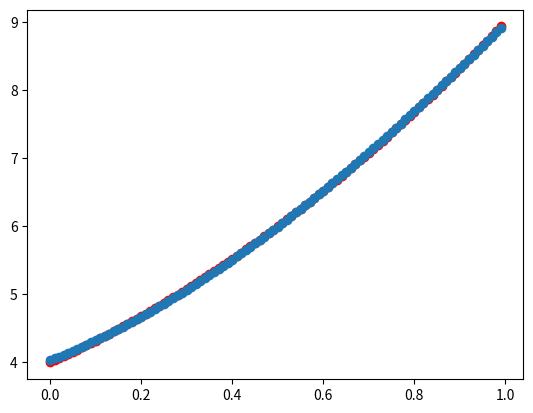

Reproduce this figure in Python.
import matplotlib.pyplot as pyplot
import math
import sys

X = [0.0, 0.01, 0.02, 0.03, 0.04, 0.05, 0.06, 0.07, 0.08, 0.09, 0.1, 0.11, 0.12, 0.13, 0.14, 0.15, 0.16, 0.17, 0.18, 0.19, 0.2, 0.21, 0.22, 0.23, 0.24, 0.25, 0.26, 0.27, 0.28, 0.29, 0.3, 0.31, 0.32, 0.33, 0.34, 0.35000000000000003, 0.36, 0.37, 0.38, 0.39, 0.4, 0.41000000000000003, 0.42, 0.43, 0.44, 0.45, 0.46, 0.47000000000000003, 0.48, 0.49, 0.5, 0.51, 0.52, 0.53, 0.54, 0.55, 0.56, 0.5700000000000001, 0.58, 0.59, 0.6, 0.61, 0.62, 0.63, 0.64, 0.65, 0.66, 0.67, 0.68, 0.6900000000000001, 0.7000000000000001, 0.71, 0.72, 0.73, 0.74, 0.75, 0.76, 0.77, 0.78, 0.79, 0.8, 0.81, 0.8200000000000001, 0.8300000000000001, 0.84, 0.85, 
0.86, 0.87, 0.88, 0.89, 0.9, 0.91, 0.92, 0.93, 0.9400000000000001, 0.9500000000000001, 0.96, 0.97, 0.98, 0.99]
Y = [4.0, 4.0302, 4.0608, 4.0918, 4.1232, 4.155, 4.1872, 4.2198, 4.2528, 4.2862, 4.32, 4.3542, 4.3888, 4.4238, 4.4592, 4.495, 4.5312, 4.5678, 4.6048, 4.6422, 4.68, 4.7181999999999995, 4.7568, 4.7958, 4.8352, 4.875, 4.9152000000000005, 4.9558, 4.9968, 5.0382, 5.08, 5.122199999999999, 5.1648, 5.2078, 5.2512, 5.295, 5.3392, 5.3838, 5.4288, 5.4742, 5.5200000000000005, 5.5662, 5.6128, 5.6598, 5.7072, 5.755, 5.8032, 5.851800000000001, 5.9008, 5.9502, 6.0, 6.0502, 6.1008, 6.1518, 6.203200000000001, 6.255000000000001, 6.3072, 6.3598, 6.4128, 6.4662, 6.52, 6.5742, 6.6288, 6.6838, 6.7392, 6.795, 6.8512, 6.9078, 6.9648, 7.022200000000001, 7.08, 7.138199999999999, 7.1968, 7.2558, 7.3152, 7.375, 7.4352, 7.4958, 7.5568, 7.6182, 7.680000000000001, 7.7422, 7.8048, 7.867800000000001, 7.9312, 7.994999999999999, 8.0592, 8.1238, 8.1888, 8.2542, 8.32, 8.3862, 8.4528, 8.5198, 8.587200000000001, 8.655000000000001, 8.7232, 8.7918, 8.8608, 8.9302]    

# X = [1, 1.5, 2.5, 3,]
# Y = [3, 4, 7, 9]

# 初始化权重
w1,w2,w3,w4,w5 = 1, 0, 1, -2, 1
# 学习率
lr = 0.1
batch_size = 20

# 三次函数拟合曲线
def func(x):
    y = w1 * x ** 4 + w2 * x ** 3 + w3 * x ** 2 + w4 * x + w5
    # 返回预测试
    return y

#均方差
def loss(y_pred, y_true):
    return (y_pred - y_true) ** 2

num = 0

for epoch in range(1000):
    epoch_loss = 0 #损失函数
    grad_w1 = 0
    grad_w2 = 0
    grad_w3 = 0
    grad_w4 = 0
    grad_w5 = 0
    counter = 0
    for x, y_true in zip(X,Y): 
        num+=1
        y_pred = func(x) #预测试
        epoch_loss += loss(y_pred, y_true)
        counter += 1
        # 将w1看做变量，如果对w1求偏导小于0，说明w1沿着正向下降，所以沿着正向找偏导数接近0的点（极值点）。
        # gradf = (fw1, fw2, fw3, fw4)
        grad_w1 += 2 * (y_pred - y_true) * x ** 4
        grad_w2 += 2 * (y_pred - y_true) * x ** 3
        grad_w3 += 2 * (y_pred - y_true) * x ** 2
        grad_w4 += 2 * (y_pred - y_true) * x
        grad_w5 += 2 * (y_pred - y_true) * 1
        if (counter == batch_size):
            w1 = w1 - lr * (grad_w1 / batch_size)
            w2 = w2 - lr * (grad_w2 / batch_size)
            w3 = w3 - lr * (grad_w3 / batch_size)
            w4 = w4 - lr * (grad_w4 / batch_size)
            w5 = w5 - lr * (grad_w5 / batch_size)
            counter = 0
            grad_w1 = 0
            grad_w2 = 0
            grad_w3 = 0
            grad_w4 = 0
            grad_w5 = 0
        epoch_loss1 = epoch_loss / len(X)
        # epoch_loss /= len(X)

        # print("第%d轮， loss %f" %(epoch, epoch_loss))
        if epoch_loss1 < 0.00001:
            # 0.16时，
            print('epoch_loss值:', epoch_loss, len(X), x,y_pred, y_true,loss(y_pred, y_true), epoch)
            break
print(f"训练后权重:w1:{w1} w2:{w2} w3:{w3} w4:{w4} w5:{w5}")
print('num:',num)

for x, y_true in zip(X,Y): 
    if (x == 0.4):
        print(y_true, func(x), '损失函数值:',loss(func(x), y_true) / len(X))

Yp = [func(i) for i in X]
pyplot.scatter(X, Y, color="red")
pyplot.scatter(X, Yp)
pyplot.show()